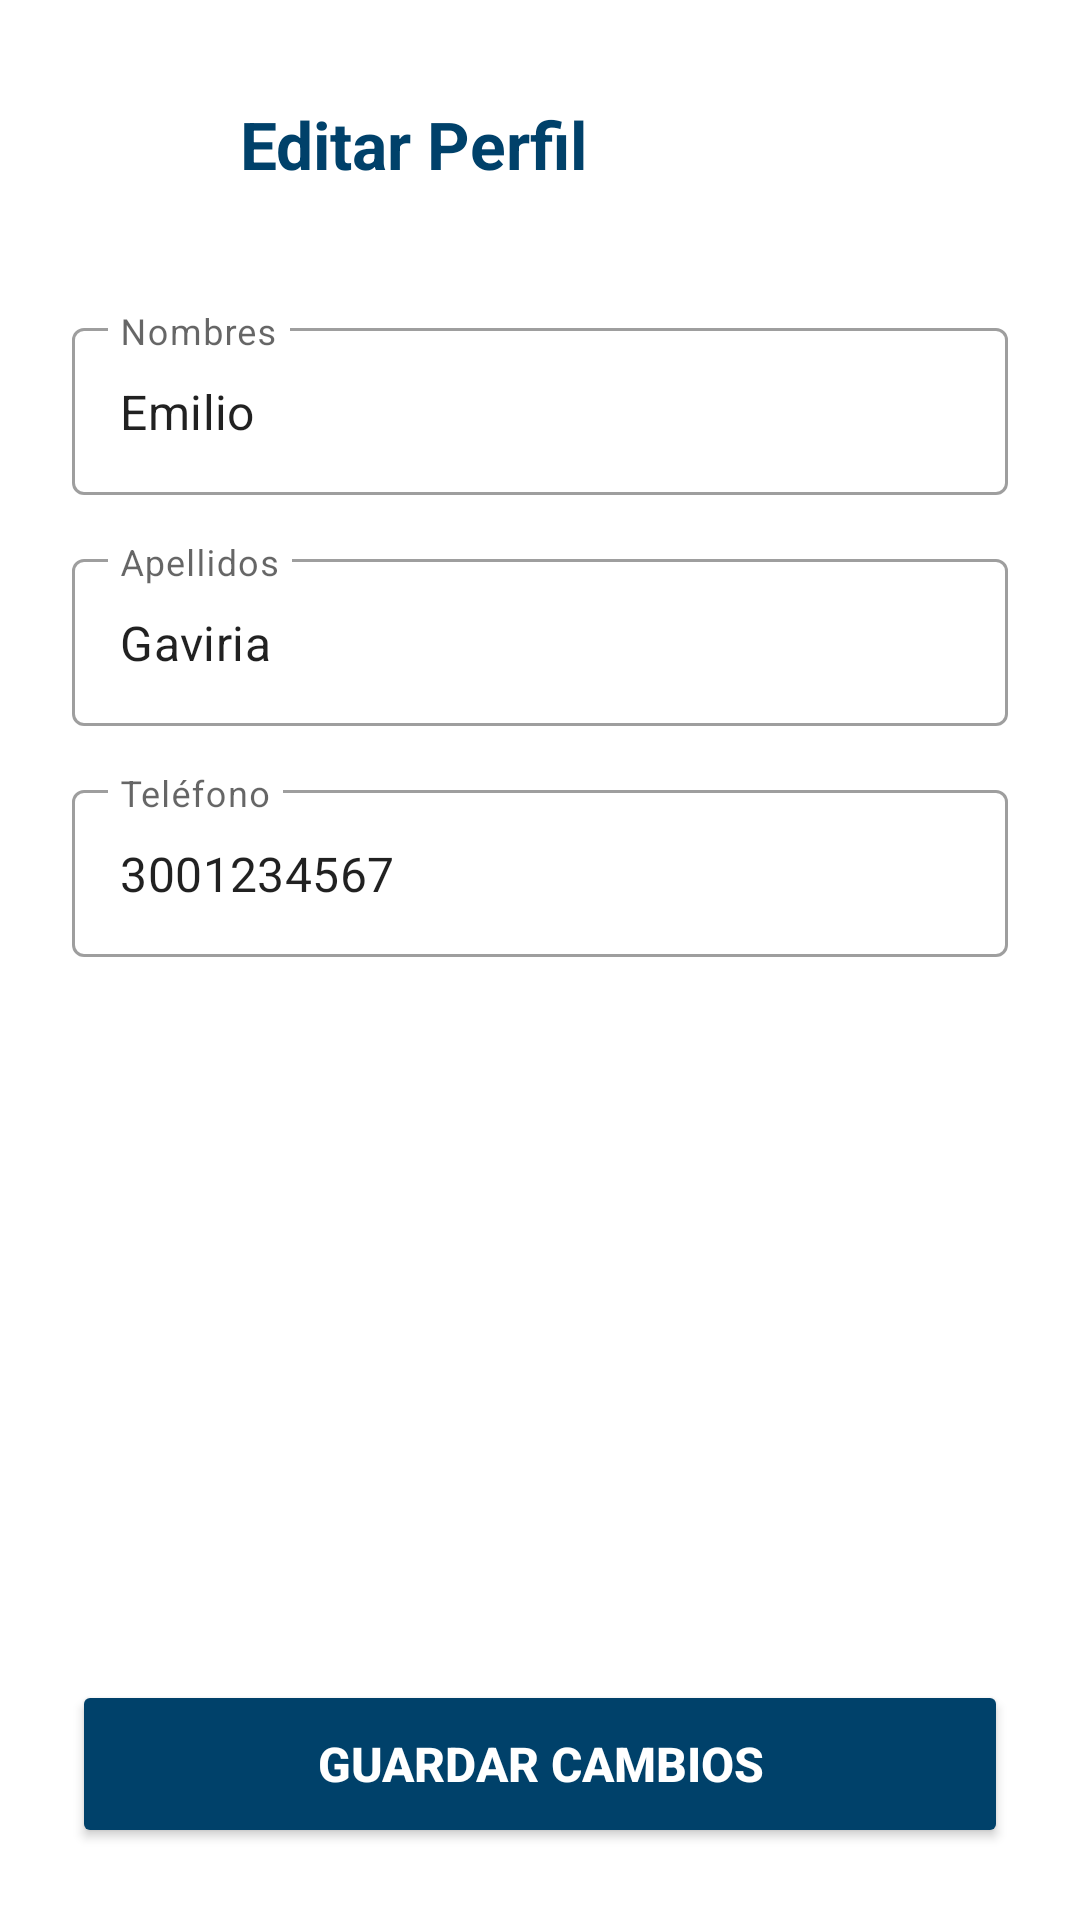

Produce the Android XML layout that renders to this screen, including the resource entries it uses.
<!-- AndroidManifest.xml: application theme Theme.Rutafix -->
<!-- res/layout/activity_admin_editar_perfil.xml -->
<?xml version="1.0" encoding="utf-8"?>
<LinearLayout xmlns:android="http://schemas.android.com/apk/res/android"
    xmlns:app="http://schemas.android.com/apk/res-auto"
    android:layout_width="match_parent"
    android:layout_height="match_parent"
    android:orientation="vertical"
    android:background="@color/white"
    android:padding="24dp">

    <LinearLayout
        android:layout_width="match_parent"
        android:layout_height="wrap_content"
        android:orientation="horizontal"
        android:gravity="center_vertical"
        android:layout_marginBottom="32dp">

        <ImageButton
            android:id="@+id/btnVolverAjustes"
            android:layout_width="48dp"
            android:layout_height="48dp"
            android:background="?attr/selectableItemBackgroundBorderless"
            android:src="@drawable/ic_launcher_foreground" app:tint="@color/azul_oscuro"
            android:contentDescription="@string/volver" />

        <TextView
            android:layout_width="wrap_content"
            android:layout_height="wrap_content"
            android:text="@string/editar_perfil"
            android:textColor="@color/azul_oscuro"
            android:textSize="22sp"
            android:textStyle="bold"
            android:layout_marginStart="8dp"/>
    </LinearLayout>

    <com.google.android.material.textfield.TextInputLayout
        android:layout_width="match_parent"
        android:layout_height="wrap_content"
        android:layout_marginBottom="16dp"
        style="@style/Widget.MaterialComponents.TextInputLayout.OutlinedBox">
        <com.google.android.material.textfield.TextInputEditText
            android:id="@+id/etEditarNombre"
            android:layout_width="match_parent"
            android:layout_height="wrap_content"
            android:hint="@string/name_hint"
            android:inputType="textPersonName"
            android:text="@string/emilio"/>
    </com.google.android.material.textfield.TextInputLayout>

    <com.google.android.material.textfield.TextInputLayout
        android:layout_width="match_parent"
        android:layout_height="wrap_content"
        android:layout_marginBottom="16dp"
        style="@style/Widget.MaterialComponents.TextInputLayout.OutlinedBox">
        <com.google.android.material.textfield.TextInputEditText
            android:id="@+id/etEditarApellido"
            android:layout_width="match_parent"
            android:layout_height="wrap_content"
            android:hint="@string/lastname_hint"
            android:inputType="textPersonName"
            android:text="@string/gaviria"/>
    </com.google.android.material.textfield.TextInputLayout>

    <com.google.android.material.textfield.TextInputLayout
        android:layout_width="match_parent"
        android:layout_height="wrap_content"
        android:layout_marginBottom="32dp"
        style="@style/Widget.MaterialComponents.TextInputLayout.OutlinedBox">
        <com.google.android.material.textfield.TextInputEditText
            android:id="@+id/etEditarTelefono"
            android:layout_width="match_parent"
            android:layout_height="wrap_content"
            android:hint="@string/phone_hint"
            android:inputType="phone"
            android:text="@string/_3001234567"/>
    </com.google.android.material.textfield.TextInputLayout>

    <Space
        android:layout_width="match_parent"
        android:layout_height="0dp"
        android:layout_weight="1"/>

    <Button
        android:id="@+id/btnGuardarPerfil"
        android:layout_width="match_parent"
        android:layout_height="56dp"
        android:text="@string/guardar_cambios"
        android:backgroundTint="@color/azul_oscuro"
        android:textColor="@color/white"
        android:textSize="16sp"
        android:textStyle="bold"
        app:cornerRadius="8dp" />

</LinearLayout>
<!-- resources referenced by this layout -->
<resources>
  <color name="azul_oscuro">#00416A</color>
  <color name="white">#FFFFFFFF</color>
  <string name="_3001234567">3001234567</string>
  <string name="editar_perfil">Editar Perfil</string>
  <string name="emilio">Emilio</string>
  <string name="gaviria">Gaviria</string>
  <string name="guardar_cambios">Guardar Cambios</string>
  <string name="lastname_hint">Apellidos</string>
  <string name="name_hint">Nombres</string>
  <string name="phone_hint">Teléfono</string>
  <string name="volver">Volver</string>
  <style name="Theme.Rutafix" parent="Base.Theme.Rutafix" />
  <style name="Base.Theme.Rutafix" parent="Theme.MaterialComponents.DayNight.NoActionBar">
      </style>
</resources>
